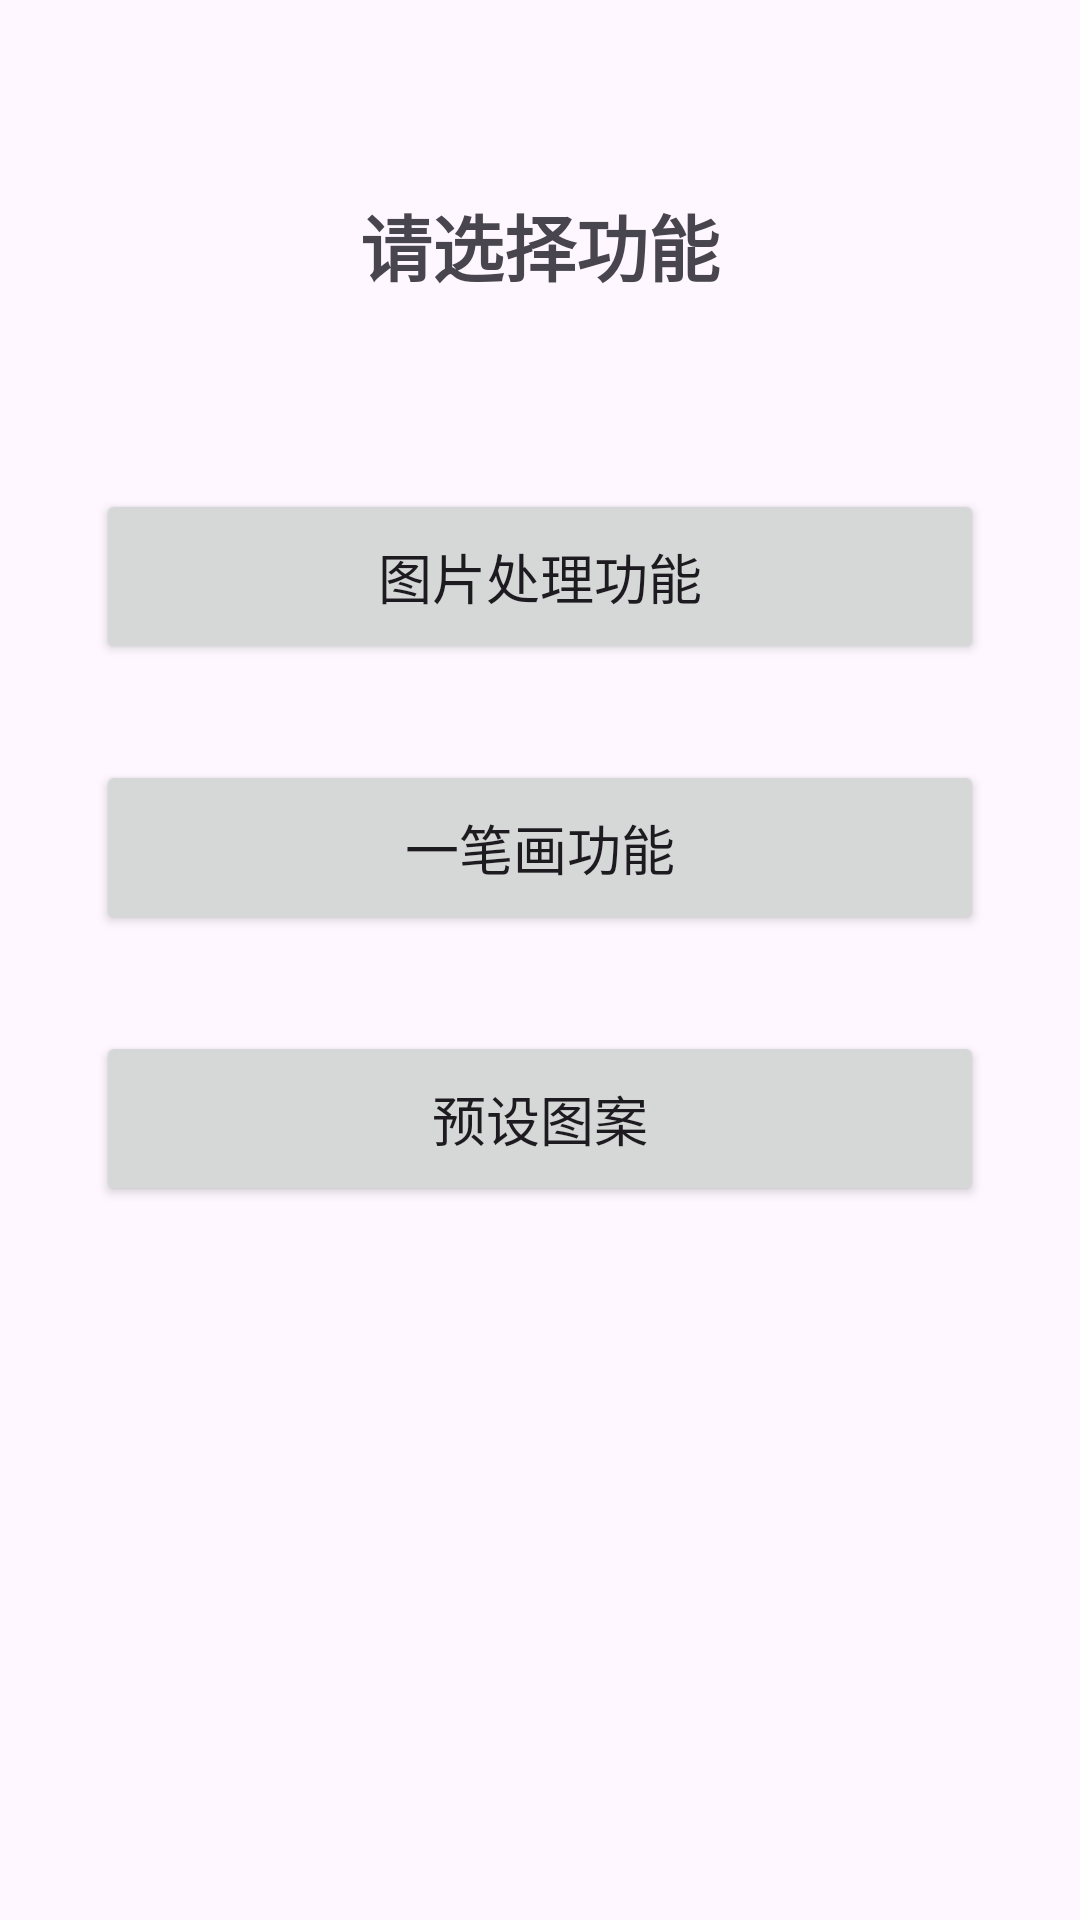

Here is an Android app screen rendered from its layout file. Give the layout XML and the strings, colors and styles it references.
<!-- AndroidManifest.xml: application theme Theme.WeatherTable -->
<!-- res/layout/fragment_feature_select.xml -->
<?xml version="1.0" encoding="utf-8"?>
<androidx.constraintlayout.widget.ConstraintLayout xmlns:android="http://schemas.android.com/apk/res/android"
    xmlns:app="http://schemas.android.com/apk/res-auto"
    xmlns:tools="http://schemas.android.com/tools"
    android:layout_width="match_parent"
    android:layout_height="match_parent"
    tools:context=".FeatureSelectFragment">

    <TextView
        android:id="@+id/textView"
        android:layout_width="wrap_content"
        android:layout_height="wrap_content"
        android:layout_marginTop="64dp"
        android:text="请选择功能"
        android:textSize="24sp"
        android:textStyle="bold"
        app:layout_constraintEnd_toEndOf="parent"
        app:layout_constraintStart_toStartOf="parent"
        app:layout_constraintTop_toTopOf="parent" />

    <Button
        android:id="@+id/btn_image_processing"
        android:layout_width="0dp"
        android:layout_height="wrap_content"
        android:layout_marginStart="32dp"
        android:layout_marginTop="64dp"
        android:layout_marginEnd="32dp"
        android:padding="16dp"
        android:text="图片处理功能"
        android:textSize="18sp"
        app:layout_constraintEnd_toEndOf="parent"
        app:layout_constraintStart_toStartOf="parent"
        app:layout_constraintTop_toBottomOf="@+id/textView" />

    <Button
        android:id="@+id/btn_one_stroke_path"
        android:layout_width="0dp"
        android:layout_height="wrap_content"
        android:layout_marginStart="32dp"
        android:layout_marginTop="32dp"
        android:layout_marginEnd="32dp"
        android:padding="16dp"
        android:text="一笔画功能"
        android:textSize="18sp"
        app:layout_constraintEnd_toEndOf="parent"
        app:layout_constraintStart_toStartOf="parent"
        app:layout_constraintTop_toBottomOf="@+id/btn_image_processing" />
        
    <Button
        android:id="@+id/btn_preset_patterns"
        android:layout_width="0dp"
        android:layout_height="wrap_content"
        android:layout_marginStart="32dp"
        android:layout_marginTop="32dp"
        android:layout_marginEnd="32dp"
        android:padding="16dp"
        android:text="预设图案"
        android:textSize="18sp"
        app:layout_constraintEnd_toEndOf="parent"
        app:layout_constraintStart_toStartOf="parent"
        app:layout_constraintTop_toBottomOf="@+id/btn_one_stroke_path" />

</androidx.constraintlayout.widget.ConstraintLayout>
<!-- resources referenced by this layout -->
<resources>
  <style name="Theme.WeatherTable" parent="Base.Theme.WeatherTable" />
  <style name="Base.Theme.WeatherTable" parent="Theme.Material3.DayNight.NoActionBar">
          
          
      </style>
</resources>
